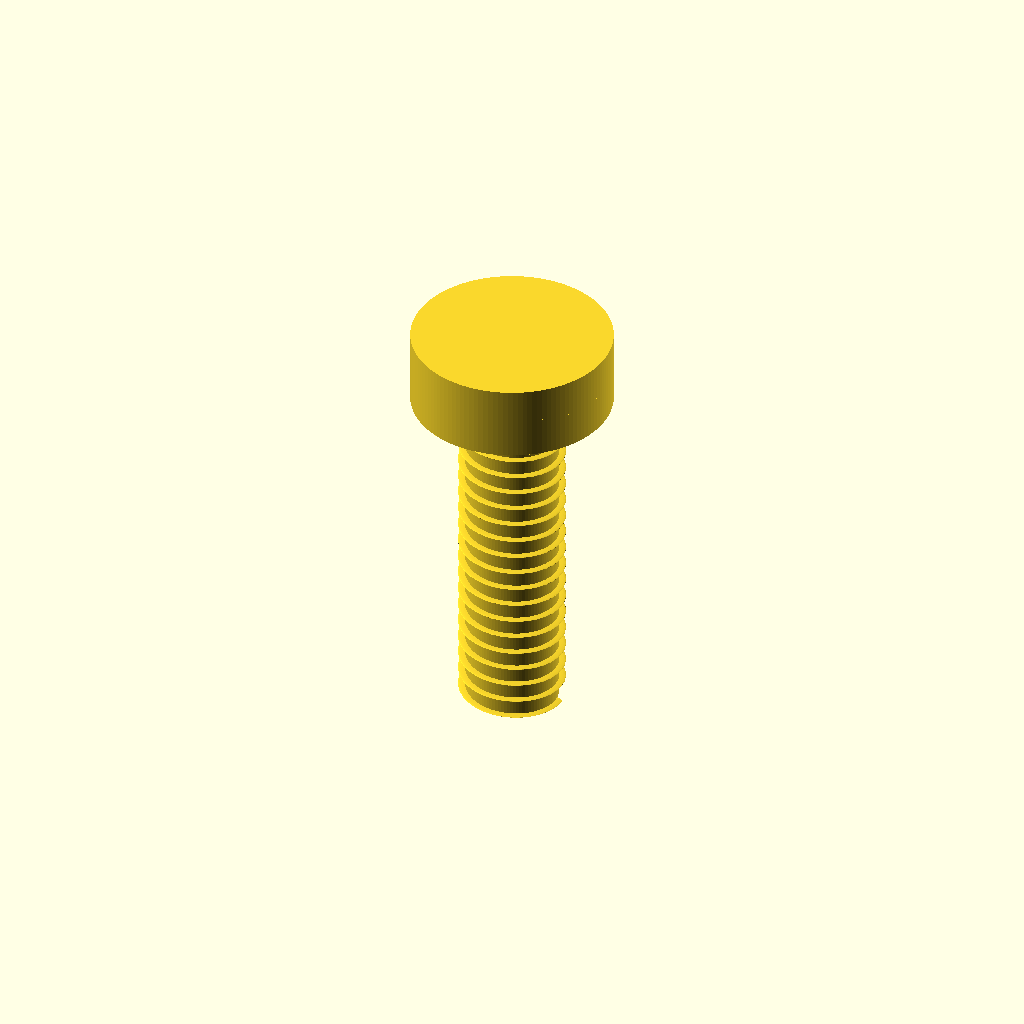
Cell 1: the model at its default parameters.
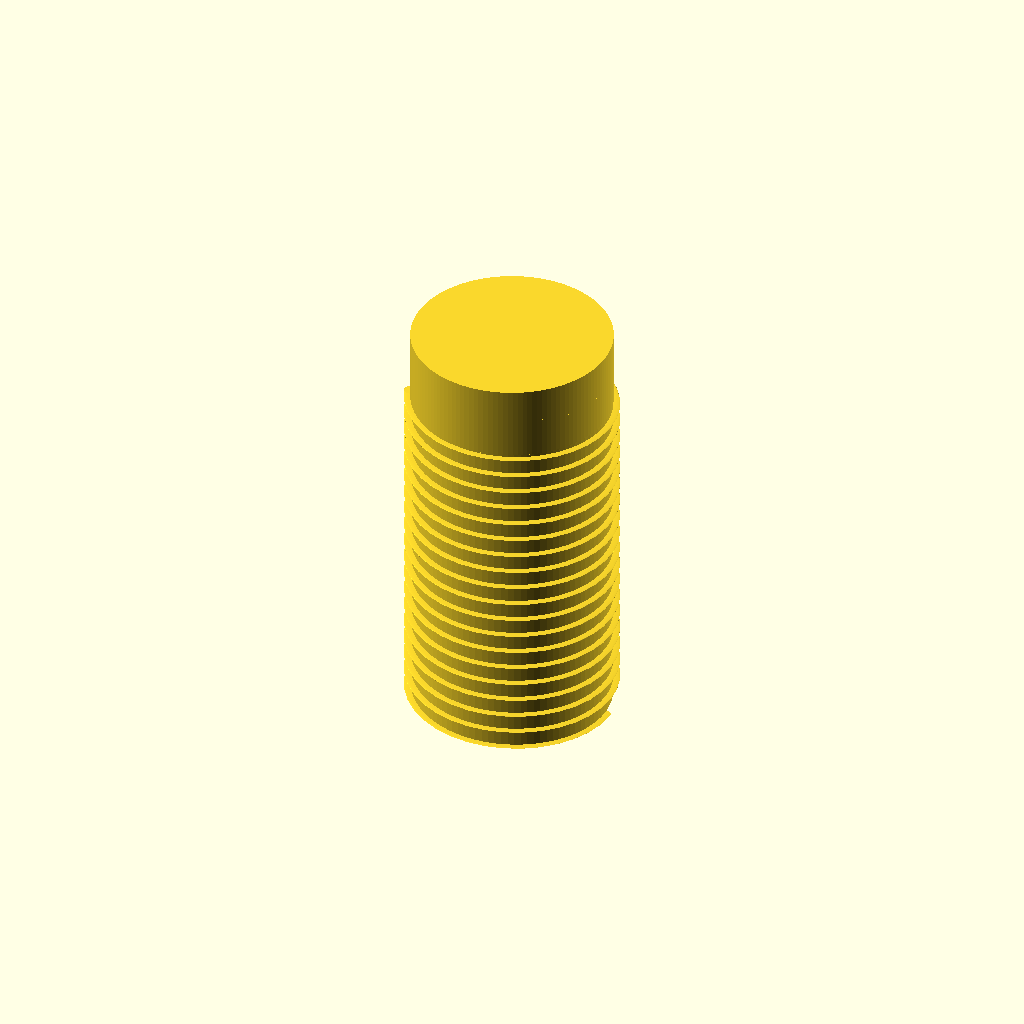
Cell 2 — shaft_diameter_mm set to 5, the other parameters unchanged.
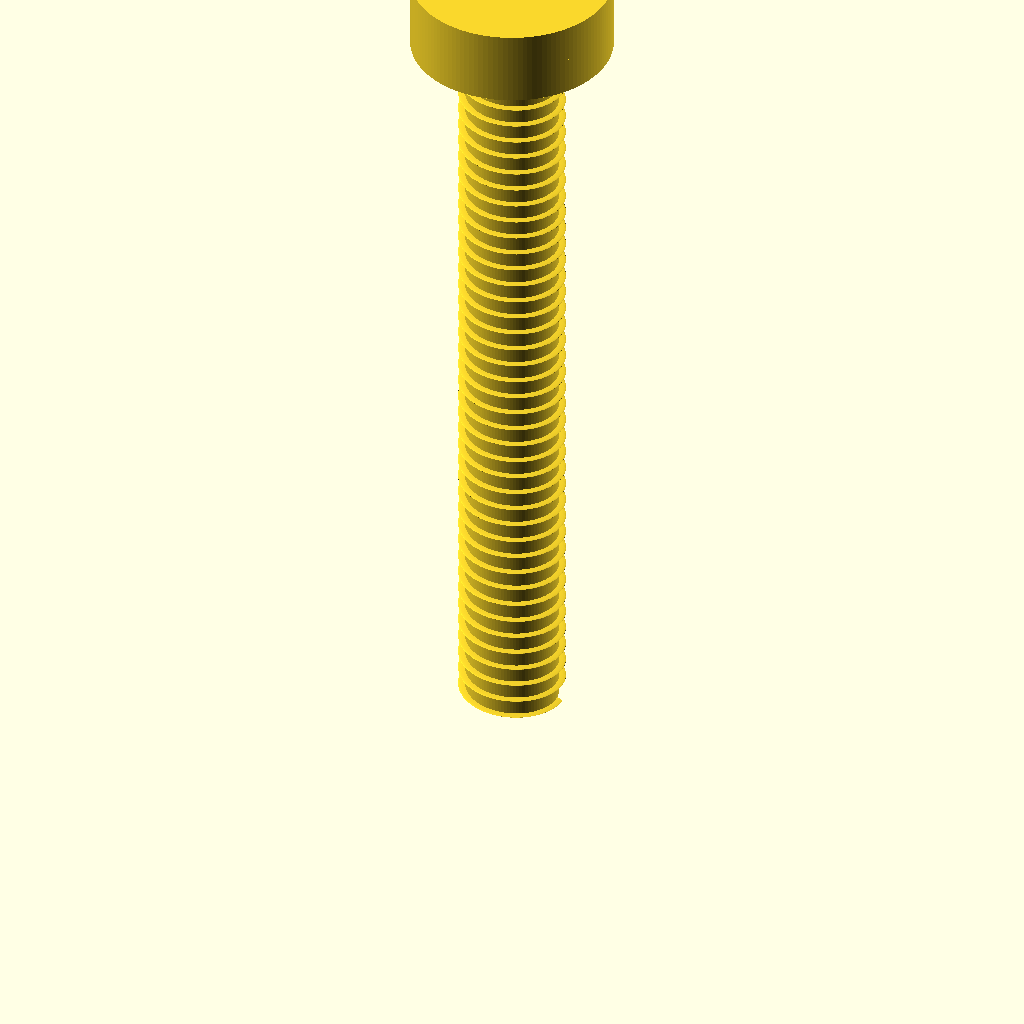
Cell 3: the same model with length_mm = 20.
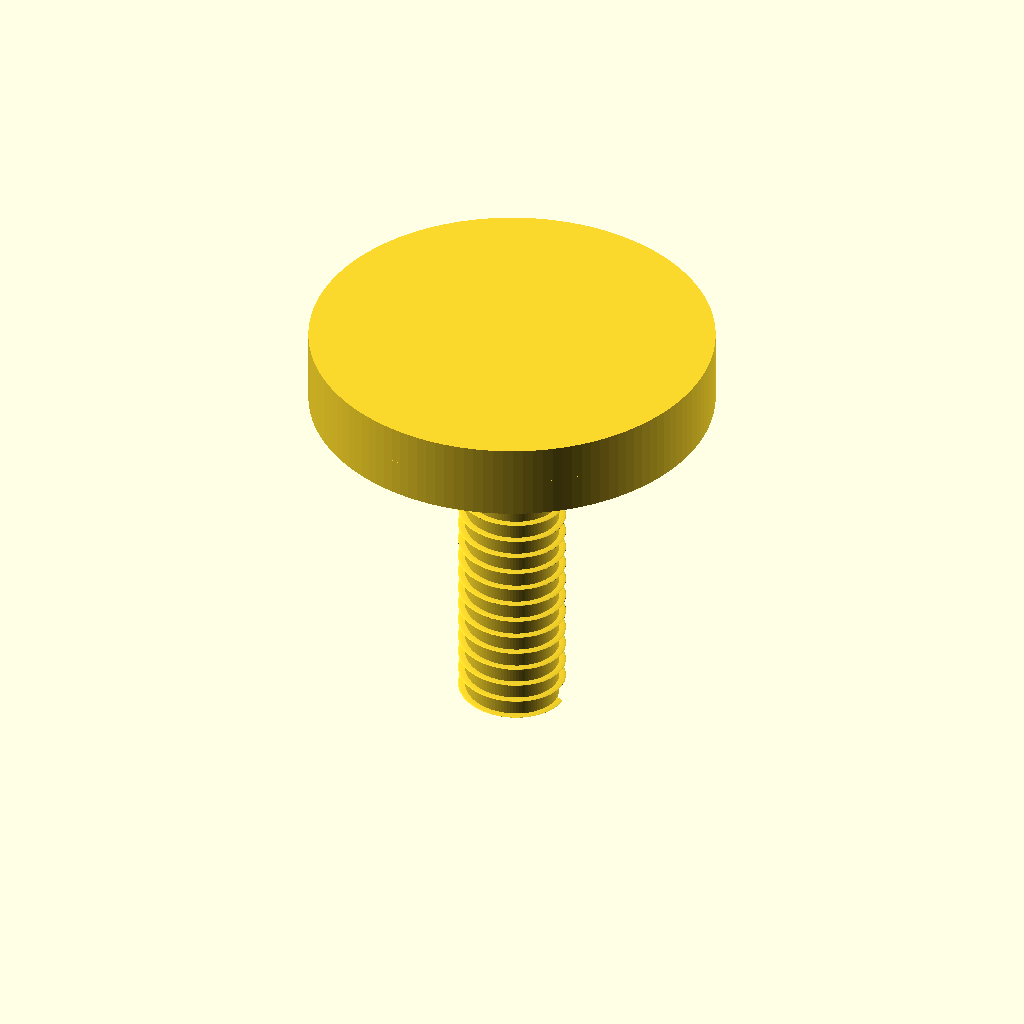
Cell 4 — head_diameter_mm set to 9.4, the other parameters unchanged.
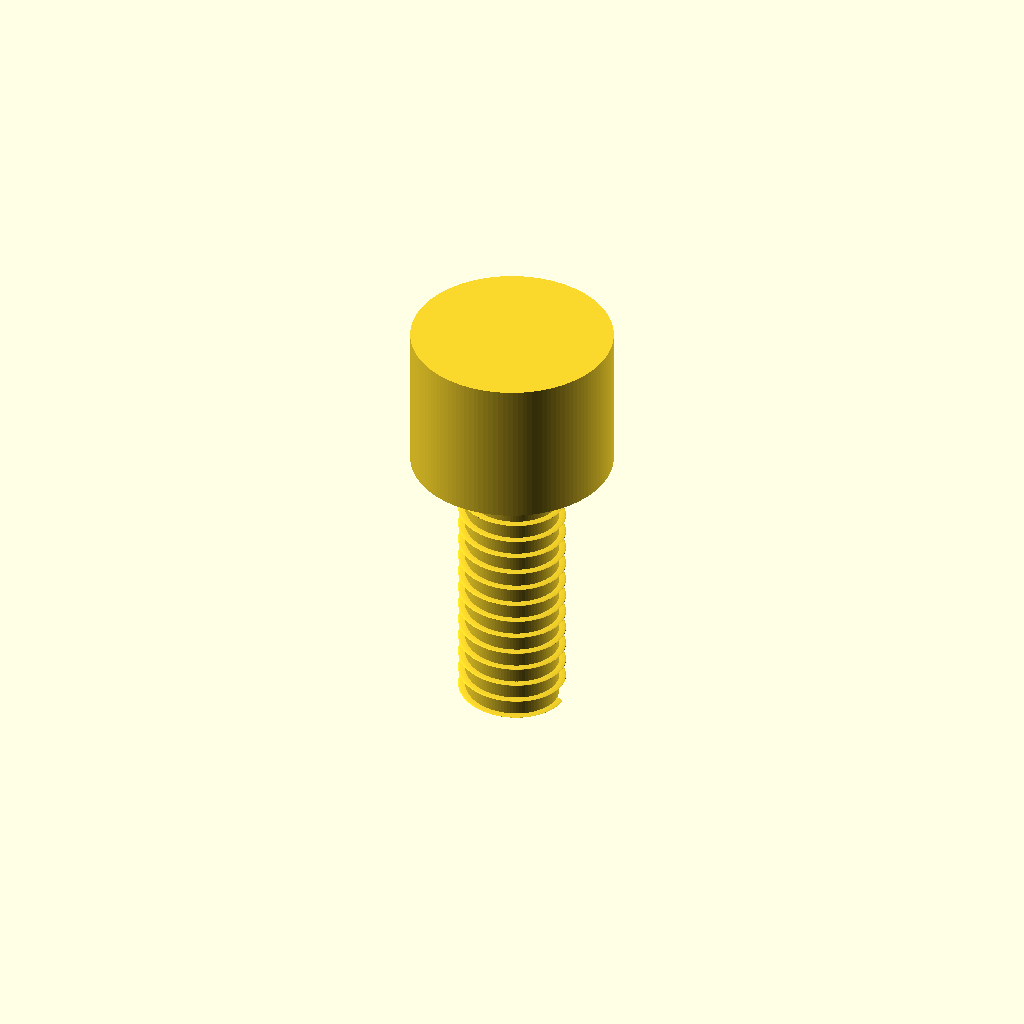
Cell 5: the same model with head_height_mm = 3.4.
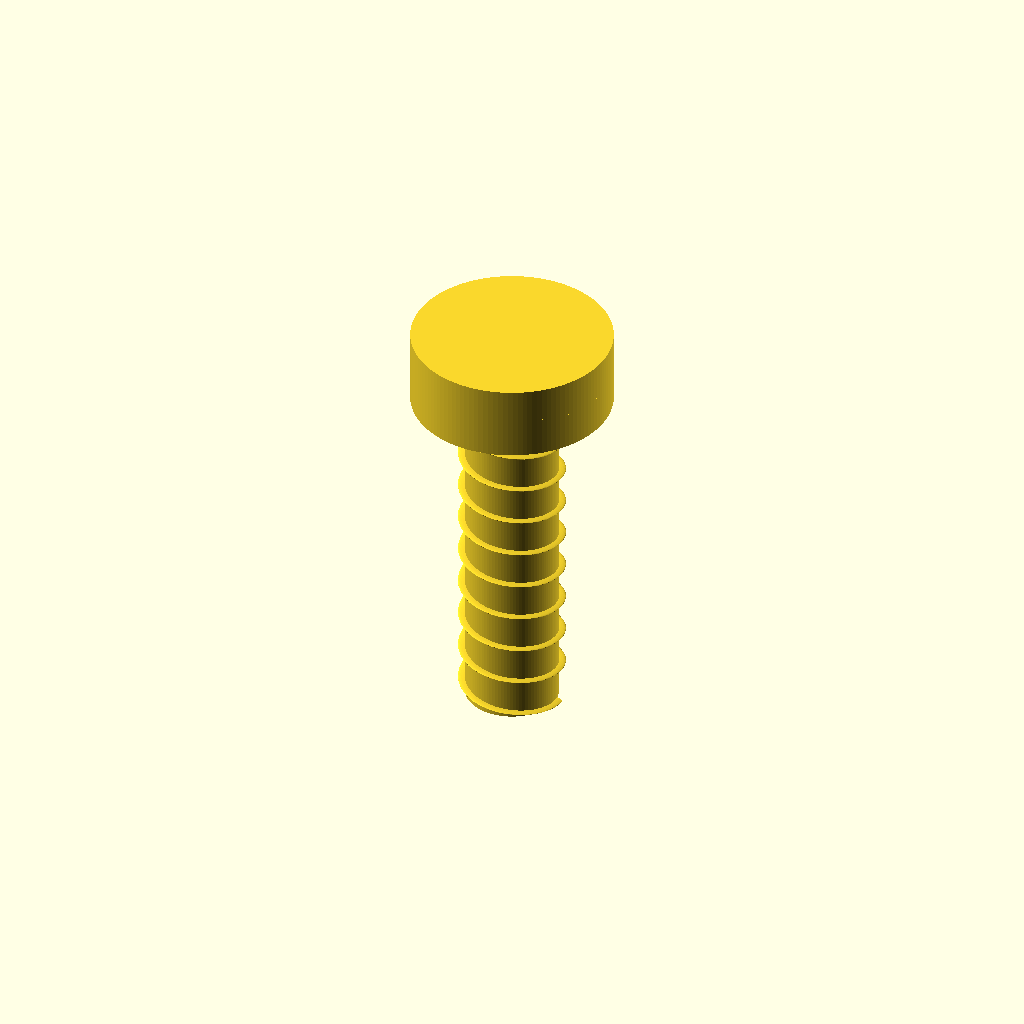
Cell 6: the same model with thread_pitch_mm = 0.9.
All cells are drawn from one camera (rotation 55°, 0°, 25°, orthographic, colour scheme Cornfield), so only the parameter changes between them.
Source of the model, results/craft/scad/screw__M2p5_pan_screw.scad:
// M2.5 Pan Head Screw (single connected solid)
// Target: 2.5mm shank diameter, 4.7mm head diameter, 1.7mm head height, 10mm overall length

shaft_diameter_mm = 2.5;
length_mm         = 10;
head_diameter_mm  = 4.7;
head_height_mm    = 1.7;

// Visual detail controls (kept modest for robustness)
thread_pitch_mm   = 0.45;   // visual approximation
thread_depth_mm   = 0.16;   // radial depth
thread_fn         = 96;
head_fn           = 128;
overlap_mm        = 0.06;

module helical_thread(major_d, pitch, depth, len) {
    turns  = len / pitch;
    slices = max(ceil(turns * 36), 120);

    // External thread approximation: helical ridge added to a core cylinder
    union() {
        // Core (minor diameter)
        cylinder(d=max(major_d - 2*depth, 0.01), h=len, $fn=thread_fn);

        // Helical ridge (added)
        linear_extrude(height=len, twist=360*turns, slices=slices, convexity=10)
            translate([major_d/2 - depth, 0, 0])
                circle(r=depth, $fn=24);
    }
}

module pan_head(d, h) {
    // Pan head: cylindrical skirt + domed top (spherical cap)
    skirt_h = h * 0.55;
    dome_h  = h - skirt_h;

    union() {
        // Skirt
        cylinder(d=d, h=skirt_h, $fn=head_fn);

        // Dome: intersection of sphere and cylinder to keep diameter
        translate([0, 0, skirt_h - overlap_mm])
            intersection() {
                translate([0, 0, dome_h])
                    sphere(r=d*0.60, $fn=head_fn);
                cylinder(d=d, h=dome_h + 2*overlap_mm, $fn=head_fn);
            }
    }
}

module screw_m25_pan(L, shank_d, head_d, head_h) {
    shank_len = max(L - head_h, 0.01);

    union() {
        // Threaded shank from z=0 to z=shank_len
        helical_thread(major_d=shank_d, pitch=thread_pitch_mm, depth=thread_depth_mm, len=shank_len);

        // Pan head on top, connected with calculated overlap
        translate([0, 0, shank_len - overlap_mm])
            pan_head(d=head_d, h=head_h);
    }
}

screw_m25_pan(length_mm, shaft_diameter_mm, head_diameter_mm, head_height_mm);
Customizer parameters (derived from the source; name, type, default, range or options):
shaft_diameter_mm: number, default 2.5
length_mm: number, default 10
head_diameter_mm: number, default 4.7
head_height_mm: number, default 1.7
thread_pitch_mm: number, default 0.45
thread_depth_mm: number, default 0.16
thread_fn: number, default 96
head_fn: number, default 128
overlap_mm: number, default 0.06
